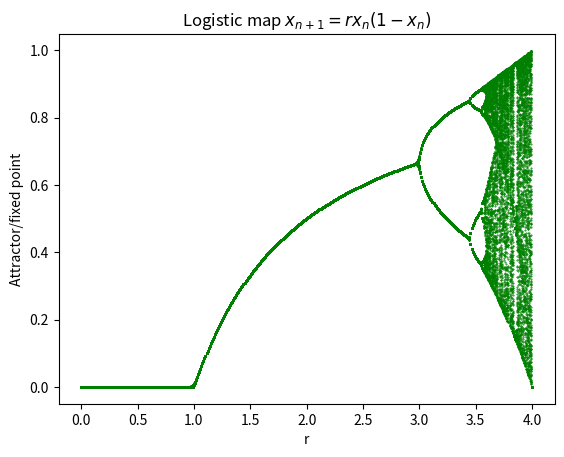

Write Python code to recreate this figure.
# plot periodic orbits and iterations for the logistic map
#
import numpy as np
import matplotlib.pyplot as plt

LogisticMap = lambda x, r: r*x*(1.0-x)

def Iterate(g, x0, N, args=()):
    """
    Iterate the passed 1D function g N times, using x0 as the initial value.
    The parameters are passed as a tuple that is unpacked and appended to the arguments of g.
    """
    for i in range(N):
        x0 = g(x0, *args)
    return x0

def FindAttractors(r,x0,M):
    """ Finds at most M attractors of the LogisticMap at parameter r starting at x0
        We assume the iteration converges in itersteps"""
    itersteps = 100
    result = [] # initialize an empty result list
    for i in range(M):
        result.append(Iterate(LogisticMap, x0, itersteps+i, (r,)))
    return result

""" 1 fixed point"""
rtmp = 1.5

""" 2 fixed points"""
rtmp = 3.2

""" chaos"""
rtmp = 3.7
FindAttractors(rtmp,0.5,4)

x0 = 0.5 # initial value
maxa = 200 # maximum number of fixed points that we search for for a given r
attractor = []
x = np.linspace(0,4,440) # values of r

for r in x:
    attractor.append(FindAttractors(r,x0,maxa))

for xe, ye in zip(x, attractor):
    plt.scatter([xe] * len(ye), ye,s=0.2,c='g')

plt.ylabel('Attractor/fixed point')
plt.xlabel('r')
plt.title('Logistic map $x_{n+1} = r x_n (1 - x_n)$')
plt.savefig('LM.png')
plt.show()